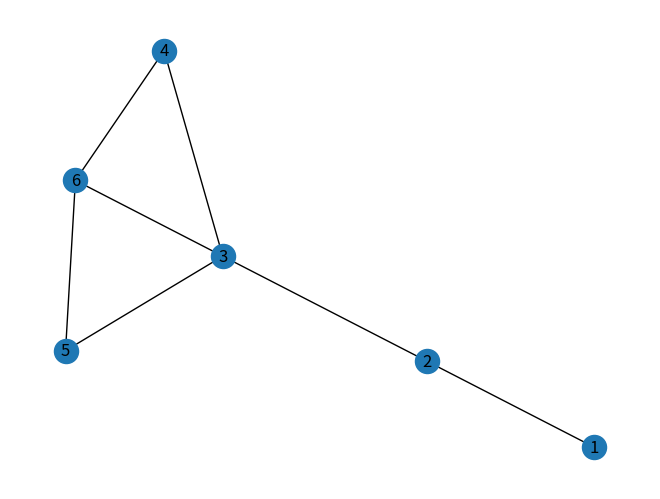
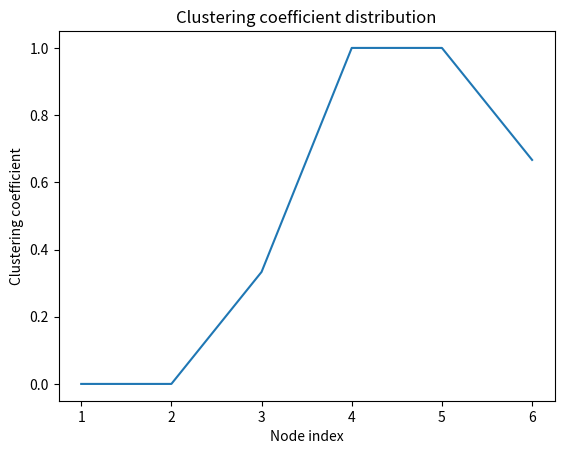

Write the Python code that produced these figures, in order.
import matplotlib.pyplot as plt
import networkx as nx


def draw(g):
    nx.draw(g, with_labels=True)

    plt.show()


def degree_distribution(g):
    degrees = nx.degree(g)
    deg_distr = {}
    for key, val in degrees.items():
        # degrees[node[0]] = node[1]

        if val not in deg_distr.keys():
            deg_distr[val] = 1
        else:
            deg_distr[val] += 1

    print(degrees)
    print(deg_distr)

    plt.bar(deg_distr.keys(), deg_distr.values())
    plt.xticks(list(deg_distr.keys()), [1, 2, 3, 4])
    plt.title("Degree distribution")
    plt.xlabel("Degree")
    plt.ylabel("Count")
    plt.show()


def distance_distribution(g):
    distances = nx.shortest_path_length(g)
    dd = {}
    for i in range(1, 7):
        for j in range(1, 7):
            if distances[i][j] not in dd.keys():
                dd[distances[i][j]] = 1
            else:
                dd[distances[i][j]] += 1

    dd.pop(0)
    dd = {key: int(val / 2) for key, val in dd.items()}
    plt.bar(dd.keys(), dd.values())
    plt.xticks(list(dd.keys()), [1, 2, 3])
    plt.title("Distance distribution")
    plt.xlabel("Distance")
    plt.ylabel("Count")
    plt.show()


def clustering(g):
    cl = nx.clustering(g)
    plt.plot(cl.keys(), cl.values())
    plt.title("Clustering coefficient distribution")
    plt.ylabel("Clustering coefficient")
    plt.xlabel("Node index")
    plt.show()


g = nx.Graph()
g.add_edges_from([(1, 2), (2, 3), (3, 4), (3, 5), (3, 6), (4, 6), (5, 6)])

draw(g)

# degree_distribution(g)
# distance_distribution(g)
clustering(g)
